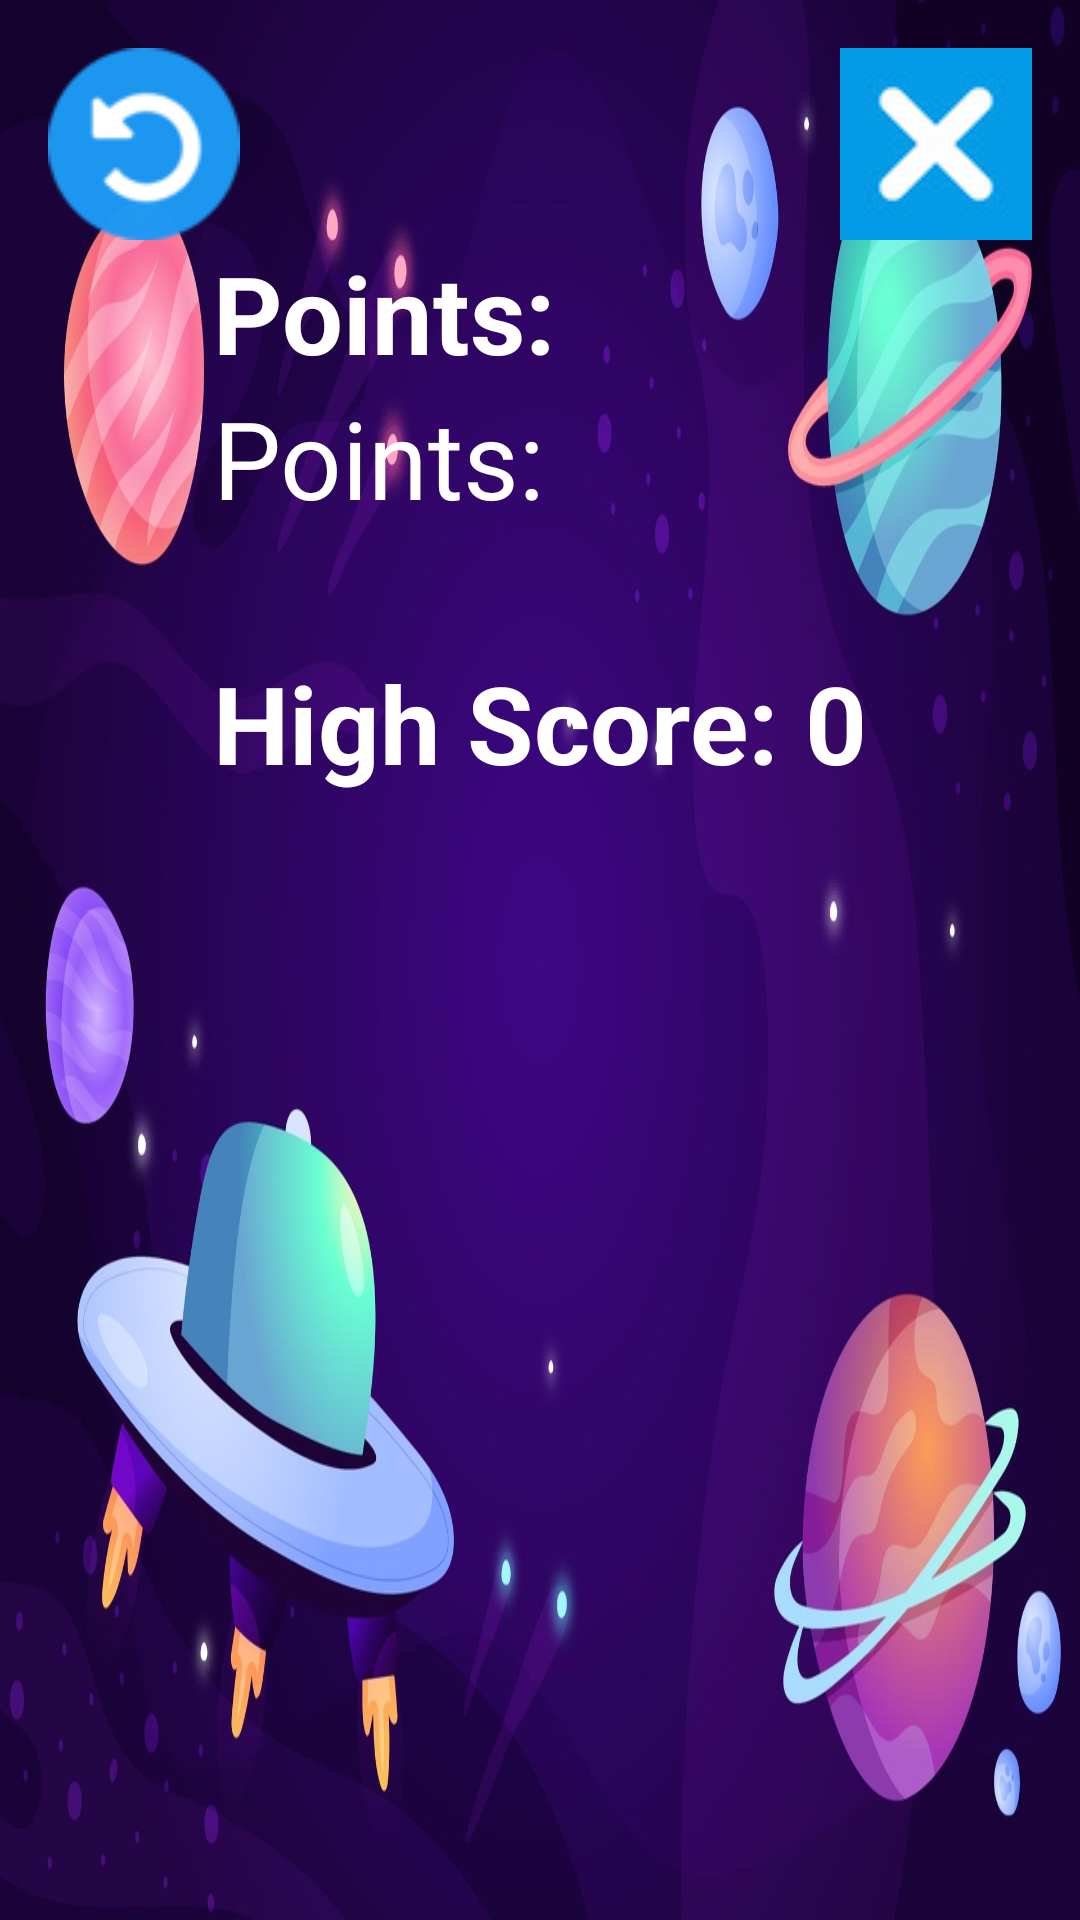

Here is an Android app screen rendered from its layout file. Give the layout XML and the strings, colors and styles it references.
<!-- AndroidManifest.xml: application theme Theme.AppCompat.Light.NoActionBar.FullScreen -->
<!-- res/layout/game_over.xml -->
<?xml version="1.0" encoding="utf-8"?>
<LinearLayout xmlns:android="http://schemas.android.com/apk/res/android"
    android:orientation="vertical"
    android:layout_width="match_parent"
    android:layout_height="match_parent"
    android:background="@drawable/background1"
    android:padding="16dp">
    
    <LinearLayout
        android:layout_width="wrap_content"
        android:layout_height="wrap_content">
        <ImageButton
            android:layout_width="wrap_content"
            android:layout_height="wrap_content"
            android:background="@drawable/restart"
            android:contentDescription="restart"
            android:onClick="restart"/>
        <View
            android:layout_width="0dp"
            android:layout_height="0dp"
            android:layout_weight="1"/>
        <ImageButton
            android:layout_width="wrap_content"
            android:layout_height="wrap_content"
            android:background="@drawable/exit"
            android:contentDescription="exit"
            android:onClick="exit"/>
    </LinearLayout>

    <LinearLayout
        android:layout_width="wrap_content"
        android:layout_height="220dp"
        android:layout_gravity="center"
        android:layout_marginBottom="64dp"
        android:orientation="vertical">

        <TextView
            android:layout_width="wrap_content"
            android:layout_height="wrap_content"
            android:text="Points: "
            android:textColor="@color/white"
            android:textSize="36dp"
            android:textStyle="bold"/>

        <TextView
            android:id="@+id/tvPoints"
            android:layout_width="wrap_content"
            android:layout_height="wrap_content"
            android:text="Points: "
            android:textColor="@color/white"
            android:textSize="36dp" />


        <TextView
            android:id="@+id/tvHighScore"
            android:layout_width="wrap_content"
            android:layout_height="wrap_content"
            android:layout_centerHorizontal="true"
            android:layout_marginTop="40dp"
            android:layout_marginBottom="16dp"
            android:text="High Score: 0"
            android:textSize="36dp"
            android:textColor="@color/white"
            android:textStyle="bold" />

    </LinearLayout>

</LinearLayout>
<!-- resources referenced by this layout -->
<resources>
  <!-- drawable background1: jpg bitmap (drawable, 151287 bytes) -->
  <!-- drawable exit: jpg bitmap (drawable, 2220 bytes) -->
  <!-- drawable restart: png bitmap (drawable, 1031 bytes) -->
  <style name="Theme.AppCompat.Light.NoActionBar.FullScreen" parent="@style/Theme.AppCompat.Light.NoActionBar">
          <item name="android:windowNoTitle">true</item>
          <item name="windowActionBar">false</item>
          <item name="android:windowFullscreen">true</item>
          <item name="android:windowContentOverlay">@null</item>
      </style>
  <!-- not gathered from this repository: default colours our renderer supplied (Android Studio template values) -->
  <color name="white">#FFFFFFFF</color>
</resources>
